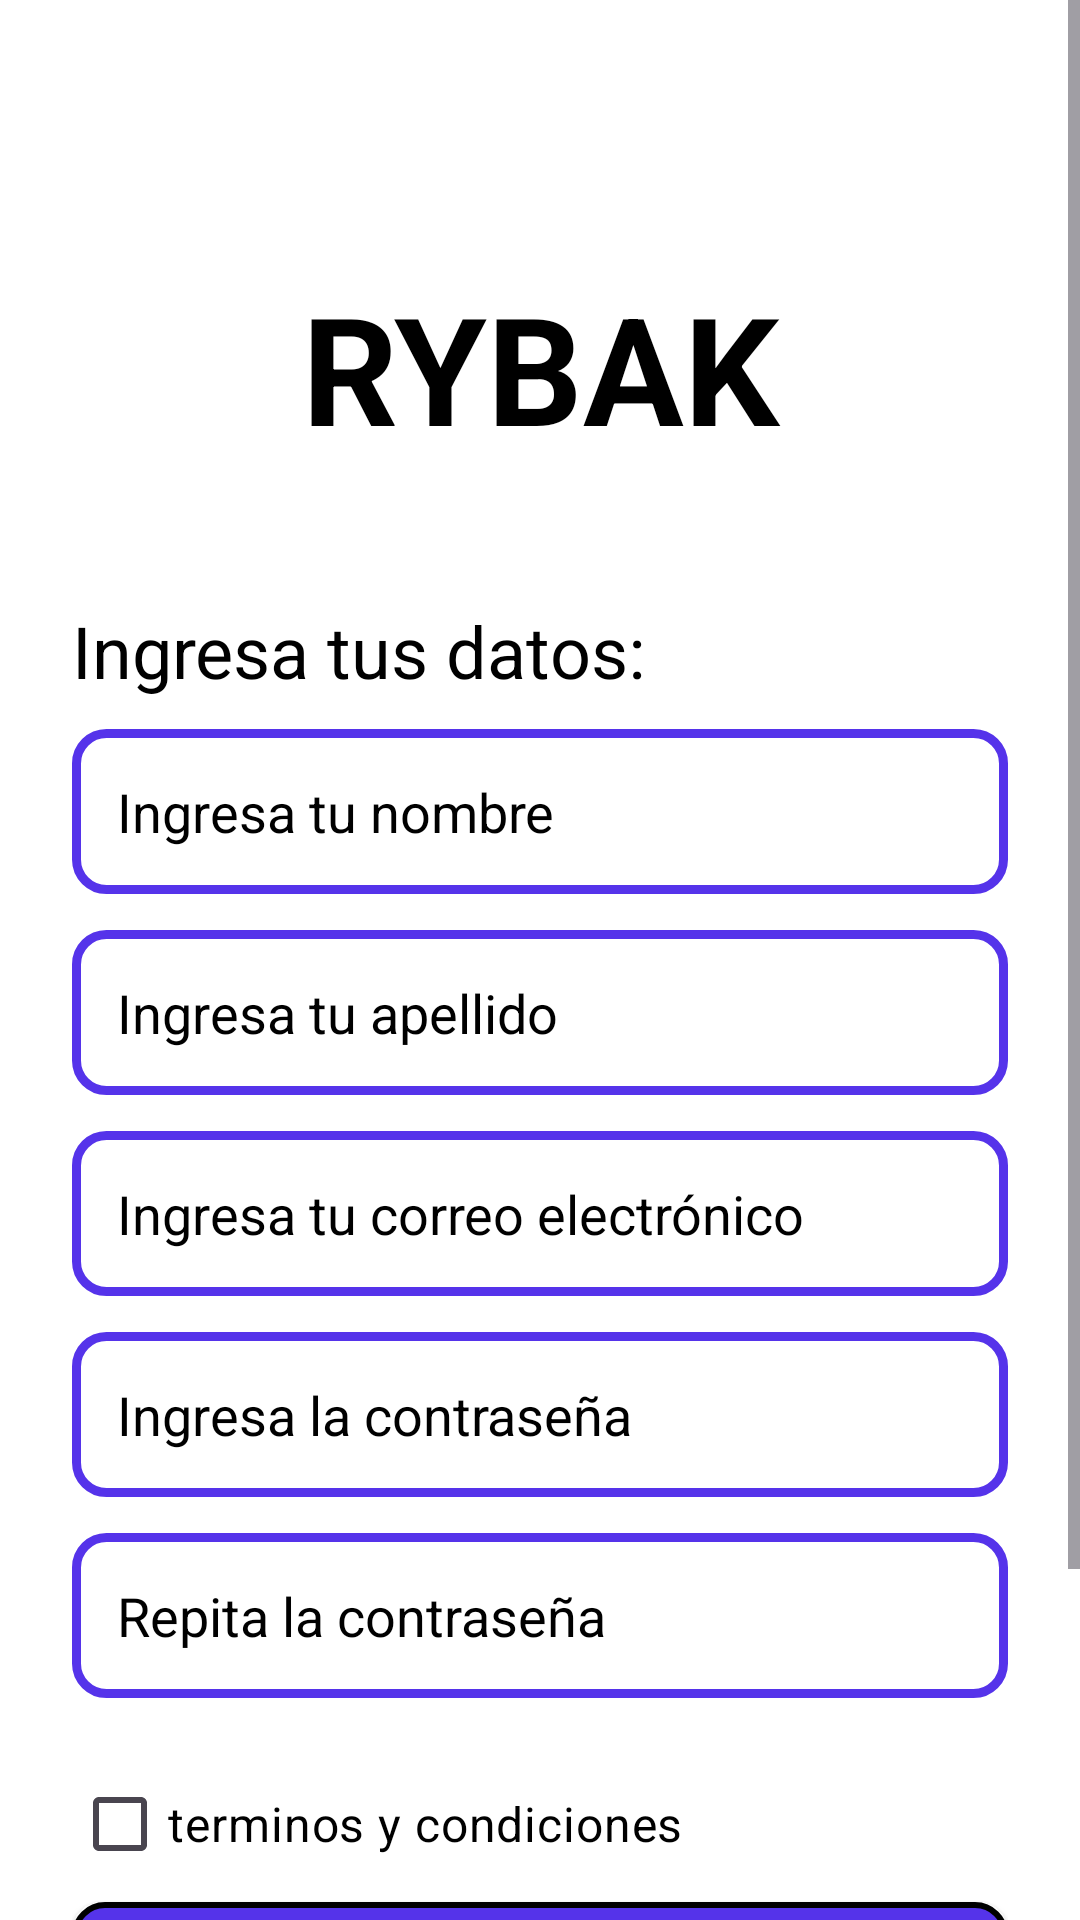

Android layout source for this screen:
<!-- AndroidManifest.xml: application theme Theme.PruebaDeFuncionamiento -->
<!-- res/layout/activity_registro.xml -->
<?xml version="1.0" encoding="utf-8"?>
<LinearLayout xmlns:android="http://schemas.android.com/apk/res/android"
    xmlns:app="http://schemas.android.com/apk/res-auto"
    xmlns:tools="http://schemas.android.com/tools"
    android:id="@+id/main"
    android:layout_width="match_parent"
    android:layout_height="match_parent"
    android:orientation="vertical"
    android:background="@color/white"
    tools:context=".ui.auth.RegistroActivity">

    <ScrollView
        android:layout_width="match_parent"
        android:layout_height="match_parent"
        android:fillViewport="true">

        <LinearLayout
            android:layout_width="match_parent"
            android:layout_height="wrap_content"
            android:orientation="vertical"
            android:padding="24dp">

            <TextView
                android:layout_width="match_parent"
                android:layout_height="wrap_content"
                android:text="@string/rybak"
                android:textSize="50sp"
                android:textStyle="bold"
                android:textColor="@color/black"
                android:gravity="center"
                android:layout_marginTop="40dp"
                android:padding="25dp"/>

            <TextView
                android:layout_width="wrap_content"
                android:layout_height="wrap_content"
                android:text="@string/ingresa_tus_datos"
                android:textSize="24sp"
                android:textColor="@color/black"
                android:layout_gravity="start"
                android:layout_marginBottom="20dp"
                android:translationY="20dp"/>

            <EditText
                android:id="@+id/re_nombres"
                android:layout_width="match_parent"
                android:layout_height="55dp"
                android:background="@drawable/style_edit_text"
                android:hint="@string/ingresa_tu_nombre"
                android:inputType="textPersonName"
                android:paddingStart="15dp"
                android:textColor="@color/black"
                android:textColorHint="@color/black"
                android:textSize="18sp"
                android:layout_marginTop="10dp" />

            <EditText
                android:id="@+id/re_apellidos"
                android:layout_width="match_parent"
                android:layout_height="55dp"
                android:background="@drawable/style_edit_text"
                android:hint="@string/ingresa_tu_apellido"
                android:inputType="textPersonName"
                android:paddingStart="15dp"
                android:textColor="@color/black"
                android:textColorHint="@color/black"
                android:textSize="18sp"
                android:layout_marginTop="12dp" />

            <EditText
                android:id="@+id/re_correo"
                android:layout_width="match_parent"
                android:layout_height="55dp"
                android:background="@drawable/style_edit_text"
                android:hint="@string/ingresa_tu_correo_electr_nico"
                android:inputType="textEmailAddress"
                android:paddingStart="15dp"
                android:textColor="@color/black"
                android:textColorHint="@color/black"
                android:textSize="18sp"
                android:layout_marginTop="12dp" />

            <EditText
                android:id="@+id/re_contrasena"
                android:layout_width="match_parent"
                android:layout_height="55dp"
                android:background="@drawable/style_edit_text"
                android:hint="@string/ingresa_la_contrase_a"
                android:inputType="textPassword"
                android:paddingStart="15dp"
                android:textColor="@color/black"
                android:textColorHint="@color/black"
                android:textSize="18sp"
                android:layout_marginTop="12dp" />

            <EditText
                android:id="@+id/re_recontrasena"
                android:layout_width="match_parent"
                android:layout_height="55dp"
                android:background="@drawable/style_edit_text"
                android:hint="@string/repita_la_contrase_a"
                android:inputType="textPassword"
                android:paddingStart="15dp"
                android:textColor="@color/black"
                android:textColorHint="@color/black"
                android:textSize="18sp"
                android:layout_marginTop="12dp" />

            <CheckBox
                android:id="@+id/check_terminos"
                android:layout_width="match_parent"
                android:layout_height="wrap_content"
                android:text="@string/terminos_y_condiciones"
                android:textColor="@color/black"
                android:textSize="16sp"
                android:layout_marginTop="18dp" />

            <Button
                android:id="@+id/btn_registro"
                android:layout_width="match_parent"
                android:layout_height="55dp"
                android:text="@string/registrarse"
                android:textColor="@android:color/white"
                android:textStyle="bold"
                android:background="@drawable/style_btn_login"
                android:layout_marginTop="22dp"
                android:layout_marginBottom="10dp"
                android:translationY="-20dp"/>

            <TextView
                android:id="@+id/re_cuenta"
                android:layout_width="wrap_content"
                android:layout_height="wrap_content"
                android:text="@string/ya_tienes_cuenta"
                android:textColor="@color/black"
                android:textSize="18sp"
                android:layout_gravity="center"
                android:layout_marginTop="6dp"
                android:layout_marginBottom="10dp"
                android:translationY="-20dp"/>
        </LinearLayout>

    </ScrollView>

</LinearLayout>
<!-- resources referenced by this layout -->
<resources>
  <color name="black">#FF000000</color>
  <color name="white">#FFFFFFFF</color>
  <!-- drawable style_btn_login (drawable) -->
  <?xml version="1.0" encoding="utf-8"?>
  <shape xmlns:android="http://schemas.android.com/apk/res/android">
  
      <corners android:radius="10dp"/>
  
      <solid android:color="@color/color_blue"/>
  
      <stroke
          android:color="@android:color/black"
          android:width="2dp" />
  
  </shape>
  <!-- drawable style_edit_text (drawable) -->
  <?xml version="1.0" encoding="utf-8"?>
  <shape xmlns:android="http://schemas.android.com/apk/res/android">
      <corners android:radius="10dp"/>
      <stroke android:color="@color/color_blue" android:width="3dp" />
      <solid android:color="@color/white"/>
  </shape>
  <string name="ingresa_la_contrase_a">Ingresa la contraseña</string>
  <string name="ingresa_tu_apellido">Ingresa tu apellido</string>
  <string name="ingresa_tu_correo_electr_nico">Ingresa tu correo electrónico</string>
  <string name="ingresa_tu_nombre">Ingresa tu nombre</string>
  <string name="ingresa_tus_datos">Ingresa tus datos:</string>
  <string name="registrarse">REGISTRARSE</string>
  <string name="repita_la_contrase_a">Repita la contraseña</string>
  <string name="rybak">RYBAK</string>
  <string name="terminos_y_condiciones">terminos y condiciones</string>
  <string name="ya_tienes_cuenta">¿Ya tienes cuenta? Iniciar Sesión</string>
  <style name="Theme.PruebaDeFuncionamiento" parent="Base.Theme.PruebaDeFuncionamiento">
          <item name="colorPrimary">@color/color_blue</item>
      </style>
  <color name="color_blue">#5533EA</color>
  <style name="Base.Theme.PruebaDeFuncionamiento" parent="Theme.Material3.DayNight.NoActionBar">
          
          
      </style>
</resources>
